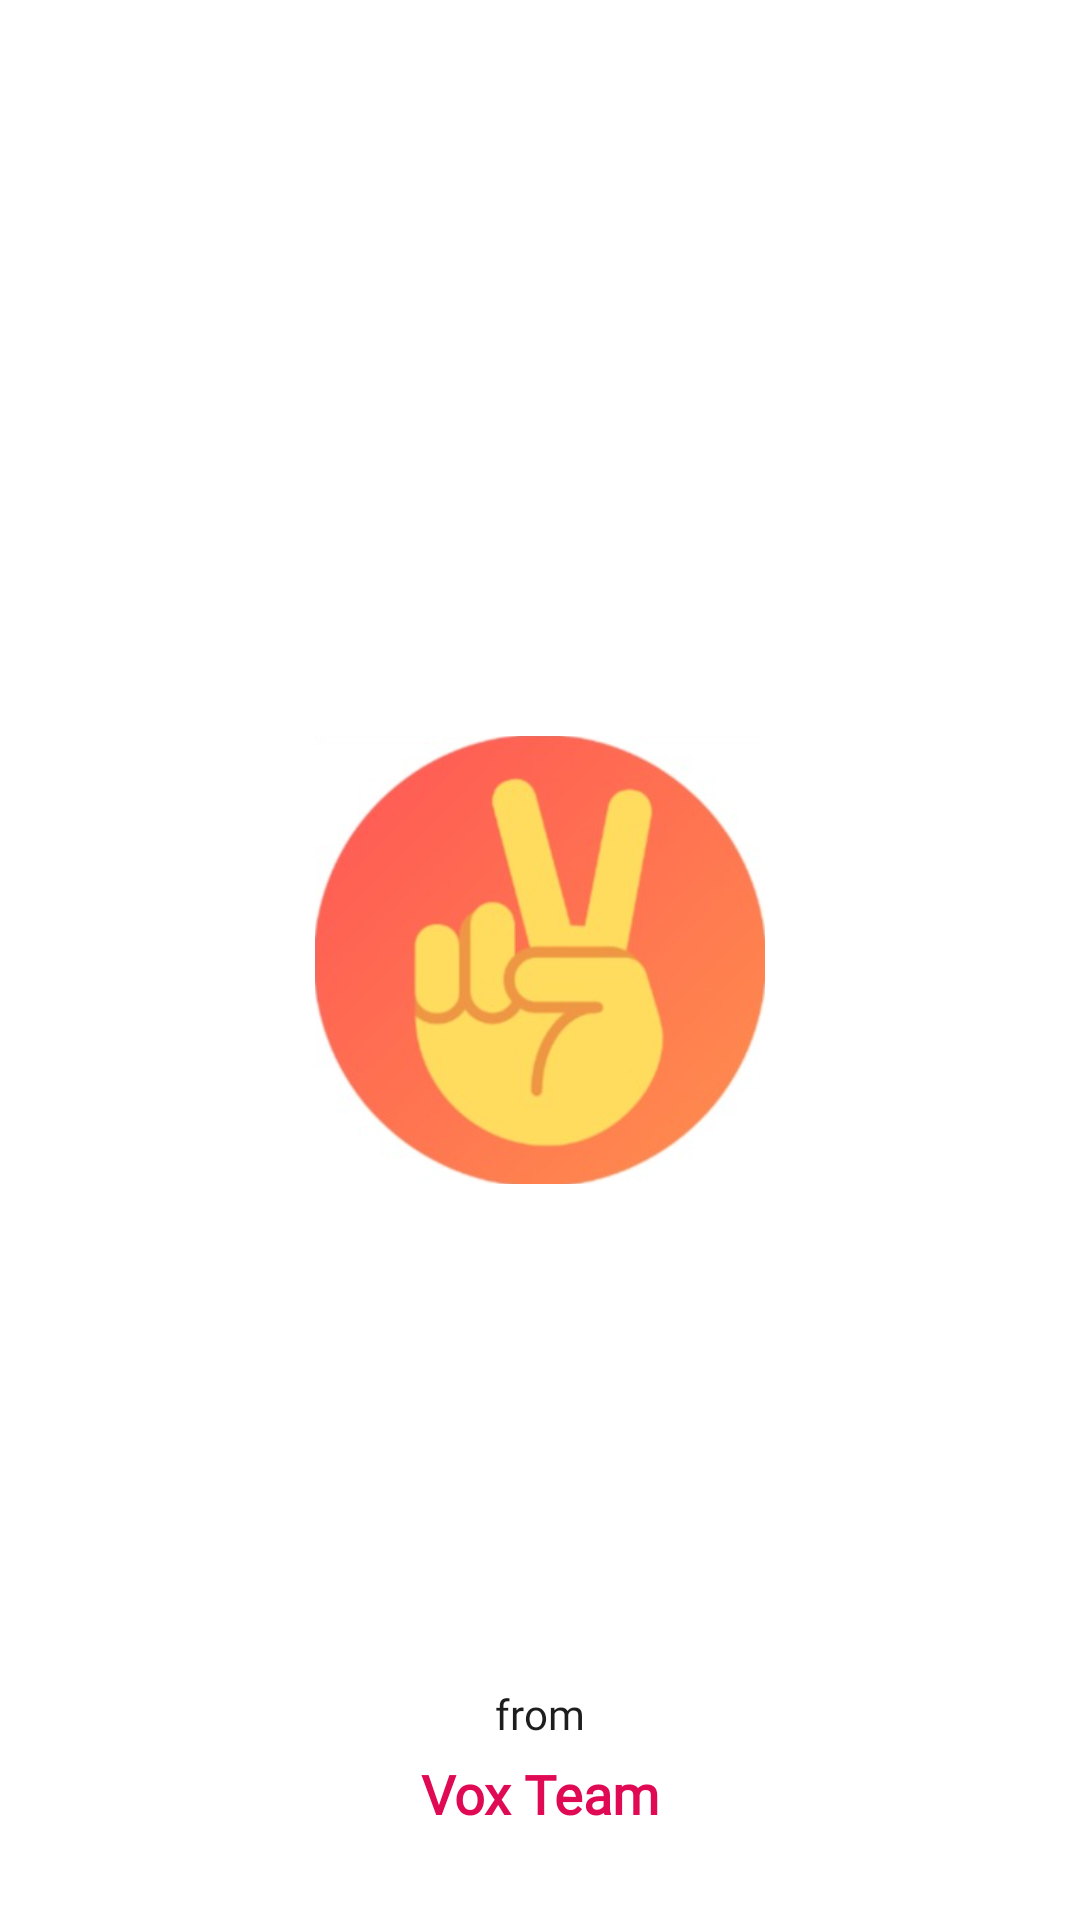

Reconstruct the res/layout file that produces this screen, plus the resources it refers to.
<!-- AndroidManifest.xml: application theme Theme.VoxApp -->
<!-- res/layout/activity_splashscreen.xml -->
<?xml version="1.0" encoding="utf-8"?>
<RelativeLayout xmlns:android="http://schemas.android.com/apk/res/android"
    xmlns:app="http://schemas.android.com/apk/res-auto"
    xmlns:tools="http://schemas.android.com/tools"
    android:layout_width="match_parent"
    android:layout_height="match_parent"
    android:background="@color/white"
    tools:context=".splashscreen">

    <ImageView
        android:layout_width="150dp"
        android:layout_height="150dp"
        android:layout_centerInParent="true"
        android:src="@drawable/voxlogo"/>
    <TextView
        android:layout_width="wrap_content"
        android:layout_height="wrap_content"
        android:text="from"
        android:fontFamily="@font/raleway"
        android:textColor="#1E1D1D"
        android:layout_centerHorizontal="true"
        android:layout_above="@+id/maintext"
        android:layout_marginBottom="5dp"/>


    <TextView
        android:layout_width="wrap_content"
        android:layout_height="wrap_content"
        android:text="Vox Team"
        android:layout_alignParentBottom="true"
        android:textSize="18sp"
        android:textStyle="bold"
        android:fontFamily="@font/raleway"
        android:id="@+id/maintext"
        android:layout_centerHorizontal="true"
        android:layout_marginBottom="30dp"
        android:textColor="#DF0A53"/>

</RelativeLayout>
<!-- resources referenced by this layout -->
<resources>
  <!-- drawable voxlogo: png bitmap (drawable-v24, 84393 bytes) -->
  <style name="Theme.VoxApp" parent="Theme.MaterialComponents.DayNight.NoActionBar">
          
          <item name="colorPrimary">@color/purple_500</item>
          <item name="colorPrimaryVariant">@color/purple_700</item>
          <item name="colorOnPrimary">@color/white</item>
          
          <item name="colorSecondary">@color/teal_200</item>
          <item name="colorSecondaryVariant">@color/teal_700</item>
          <item name="colorOnSecondary">@color/black</item>
          
          <item name="android:statusBarColor" tools:targetApi="l">?attr/colorPrimaryVariant</item>
          
      </style>
  <!-- not gathered from this repository: default colours our renderer supplied (Android Studio template values) -->
  <color name="purple_500">#FF6200EE</color>
  <color name="purple_700">#FF3700B3</color>
  <color name="teal_200">#FF03DAC5</color>
  <color name="teal_700">#FF018786</color>
  <color name="black">#FF000000</color>
  <color name="white">#FFFFFFFF</color>
</resources>
